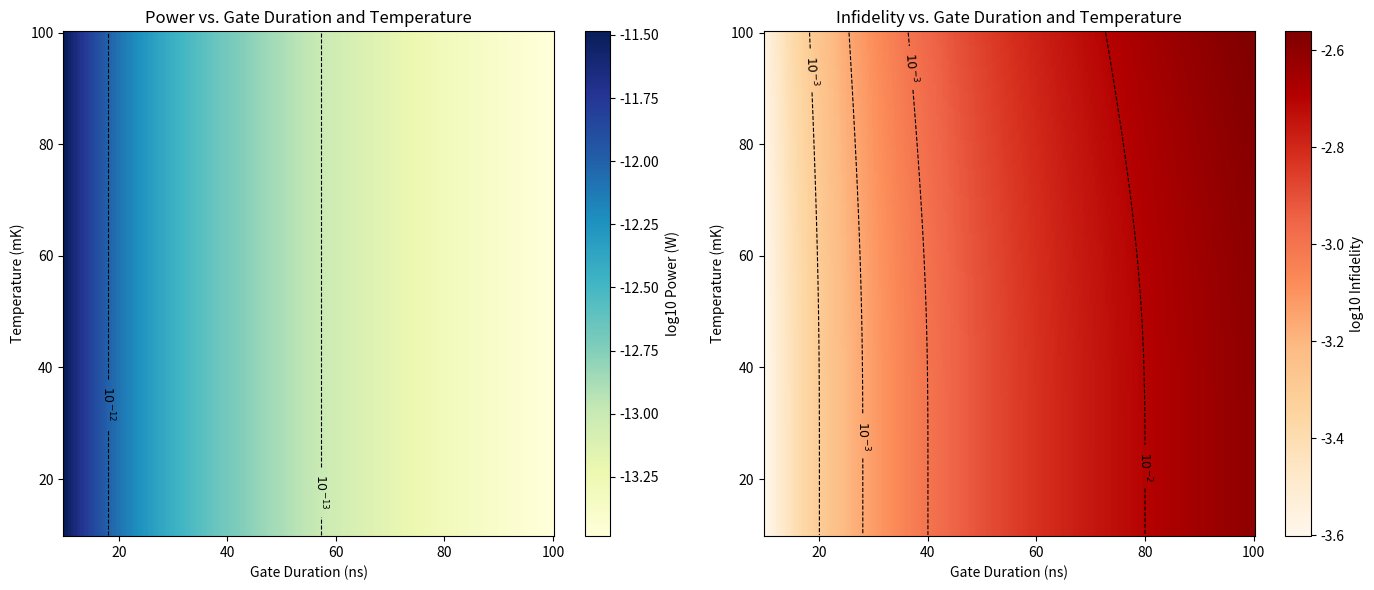

The script that saved this image:
import numpy as np
import matplotlib.pyplot as plt

# Constants
hbar = 1.0545718e-34         # (J*s)
kB = 1.380649e-23            # (J/K)
omega = 2 * np.pi * 5e9      # (rad/s), 5 GHz
T1 = 40e-6                   # (s) 40 microseconds (needed for comparison, but not plotted)
gamma = 1.0 / T1
pi = np.pi

# Gate times and temperatures
gate_times = np.linspace(10e-9, 100e-9, 200)  # Gate durations from 10 ns to 100 ns
Temps = np.linspace(0.01, 0.1, 200)           # Temperatures from 10 mK to 100 mK
TAU, TEMP = np.meshgrid(gate_times, Temps)

# Thermal photon occupation
n_th = 1.0 / (np.exp(hbar * omega / (kB * TEMP)) - 1)

# Infidelity (no explicit T1 axis)
infidelity = gamma * TAU * (1 + n_th)
# Power delivered to the qubit
power = (hbar * omega * pi ** 2) / (4 * gamma * TAU ** 2)

# Plot
plt.figure(figsize=(14, 6))

# Power heatmap
plt.subplot(1, 2, 1)
p1 = plt.pcolormesh(TAU * 1e9, TEMP * 1e3, np.log10(power), shading='auto', cmap='YlGnBu')
plt.colorbar(p1, label='log10 Power (W)')
plt.xlabel('Gate Duration (ns)')
plt.ylabel('Temperature (mK)')
plt.title('Power vs. Gate Duration and Temperature')
# Isopower curves
power_levels = np.log10(np.array([1e-13, 1e-12, 1e-11]))  # fW, pW, 10pW
CS1 = plt.contour(TAU*1e9, TEMP*1e3, np.log10(power), levels=power_levels, colors='k', linewidths=0.8)
plt.clabel(CS1, fmt=lambda lv: f'$10^{{{int(lv)}}}$', fontsize=9)

# Infidelity heatmap
plt.subplot(1, 2, 2)
p2 = plt.pcolormesh(TAU * 1e9, TEMP * 1e3, np.log10(infidelity), shading='auto', cmap='OrRd')
plt.colorbar(p2, label='log10 Infidelity')
plt.xlabel('Gate Duration (ns)')
plt.ylabel('Temperature (mK)')
plt.title('Infidelity vs. Gate Duration and Temperature')
# Isofidelity curves
inf_levels = np.log10(np.array([1e-5, 1e-4, 5e-4, 7e-4, 1e-3, 2e-3, 5e-3, 7e-3, 1e-2]))  # gives [ -5, -4, -3, -2 ]
CS2 = plt.contour(TAU*1e9, TEMP*1e3, np.log10(infidelity), levels=inf_levels, colors='k', linewidths=0.8)
plt.clabel(CS2, fmt=lambda lv: f'$10^{{{int(lv)}}}$', fontsize=9)

plt.tight_layout()
plt.show()
